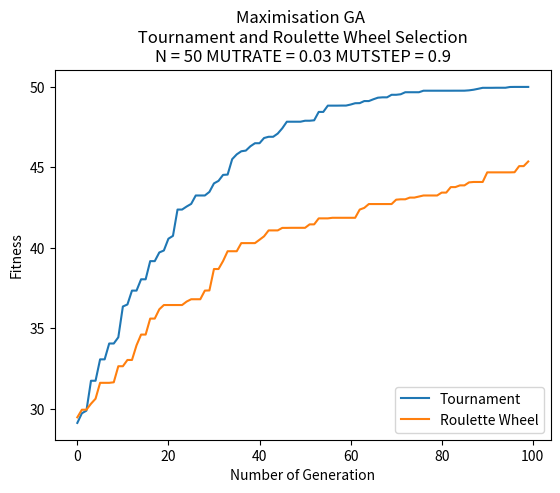

Write Python code to recreate this figure.
import copy
import matplotlib.pyplot as plt
import random


class Individual:
    gene = []
    fitness = 0

    def __repr__(self):
        return "Gene string " + "".join(str(i) for i in self.gene) + " - fitness: " + str(self.fitness) + "\n"


P = 50
N = 50
GENERATIONS = 100
MUTRATE = 0.03
MUTSTEP = 0.9


# calculate individual's fitness
def gene_fitness(individual):
    fitness = 0
    for i in range(0, N):
        # if individual.gene[i] == 1:  # if gene at index i equals to 1
        fitness = fitness + individual.gene[i]
    return fitness


# calculate population's fitness
def total_fitness(population):
    total_fitness = 0
    for individual in population:
        total_fitness += individual.fitness
    return total_fitness


def init_population():
    population = []
    for i in range(0, P):
        temp_gene = []
        for i in range(0, N):
            temp_gene.append(random.uniform(0.0, 1.0))  # a random gene between 0.0 and 1.0

        new_ind = Individual()  # initialise new instance
        new_ind.gene = temp_gene.copy()  # copy the gene from temp_gene and assign to gene of individual
        new_ind.fitness = gene_fitness(new_ind)  # initialise instance's fitness

        print(temp_gene, " -> ", new_ind.fitness)
        population.append(new_ind)

    return population


# tournament selection
def TNS(population):
    offsprings = []
    for i in range(0, P):
        parent1 = random.randint(0, P - 1)
        off1 = population[parent1]
        parent2 = random.randint(0, P - 1)
        off2 = population[parent2]
        if off1.fitness > off2.fitness:  # if one's fitness higher then add to temp offsprings
            offsprings.append(off1)
        else:
            offsprings.append(off2)
    return offsprings


# Roulette Wheel Selection Process
def RWS(population):
    # total fitness of initial pop
    initial_fits = total_fitness(population)

    offspring = copy.deepcopy(population)
    # Roulette Wheel Selection Process
    # Select two parents and recombine pairs of parents
    for i in range(0, P):
        selection_point = random.uniform(0.0, initial_fits)
        running_total = 0
        j = 0
        while running_total <= selection_point:
            running_total += population[j].fitness
            j += 1
            if(j == P):
                break
        offspring[i] = population[j-1]

    return offspring


# one point crossover
def crossover(offspring):
    cross_offsprings = []

    for i in range(0, P, 2):
        off1 = Individual()
        off2 = Individual()

        # 2 heads and 2 tails
        head1 = []
        tail1 = []
        head2 = []
        tail2 = []

        cross_point = random.randint(0, N - 1)

        for j in range(0, cross_point):  # head from 0 to crosspoint
            head1.append(offspring[i].gene[j])
            head2.append(offspring[i + 1].gene[j])

        for j in range(cross_point, N):  # tail from crosspoint to N
            tail1.append(offspring[i].gene[j])
            tail2.append(offspring[i + 1].gene[j])

        off1.gene = head1 + tail2  # 1st gene be released after crossover
        off1.fitness = gene_fitness(off1)  # 1st gene be counted fitness
        cross_offsprings.append(off1)  # 1st gene be added to new population after crossover

        off2.gene = head2 + tail1  # 2nd gene be released after crossover
        off2.fitness = gene_fitness(off2)  # 2nd gene be counted fitness
        cross_offsprings.append(off2)  # 2nd gene be added to new population after crossover

    return cross_offsprings


# bit-wise mutation
def mutation(cross_offsprings, MUTRATE, MUTSTEP):
    mut_offsprings = []

    for i in range(0, P):
        new_ind = Individual();
        new_ind.gene = []
        for j in range(0, N):
            gene = cross_offsprings[i].gene[j]
            ALTER = random.uniform(0.0, MUTSTEP)
            MUTPROB = random.randint(0.0, 100.0)
            if MUTPROB < (100 * MUTRATE):
                if random.randint(0, 1) == 1:  # if random num is 1, add ALTER
                    gene += ALTER
                else:            # if random num is 0, minus ALTER
                    gene -= ALTER
                if gene > 1.0:   # if gene value is larger than 1.0, reset it to 1.0
                    gene = 1.0
                if gene < 0.0:   # if gene value is smaller than 0.0, reset it to 0.0
                    gene = 0.0

            new_ind.gene.append(gene)  # add gene to new individual
        new_ind.fitness = gene_fitness(new_ind)  # count its fitness
        mut_offsprings.append(new_ind)  # add new release to new population after mutation

    return mut_offsprings


# descending sorting
def sorting(population):
    #  descending sorting based on  individual's fitness
    population.sort(key=lambda individual: individual.fitness, reverse=True)
    return population


# optimisation
def optimising(population, new_population):
    # sorting instance with descending fitness
    population = sorting(population)

    # take two instances with the best fitness in the old population at index 0 and index 1
    bestFit_old_1 = population[0]
    bestFit_old_2 = population[1]

    # overwrite the old population with mutate_offspring
    population = copy.deepcopy(new_population)

    # sorting instance with descending fitness
    population = sorting(population)

    # after deepcopy new pop to old pop
    # take the two instance with the worst fitness in the new population at index -1 and index -2
    worstFit_new_1 = population[-1]
    worstFit_new_2 = population[-2]

    # compare the fitness btw the ones in the old pop and the ones in the new pop
    # replace the two worst fitness/gene by the two best fitness/gene at specific index in the new population
    if bestFit_old_1.fitness > worstFit_new_1.fitness:
        population[-1].fitness = bestFit_old_1.fitness
        population[-1].gene = bestFit_old_1.gene
    if bestFit_old_2.fitness > worstFit_new_2.fitness:
        population[-2].fitness = bestFit_old_2.fitness
        population[-2].gene = bestFit_old_2.gene

    return population


def genetic_algorithm(population, selection, MUTRATE, MUTSTEP):
    # storing data to plot
    meanFit_values = []
    maxFit_values = []
    # ===========GENETIC ALGORITHM===============

    for gen in range(0, GENERATIONS):
        # TN / RW selection process
        offsprings = selection(population)

        # crossover process
        cross_offsprings = crossover(offsprings)
        # mutation process
        mut_offsprings = mutation(cross_offsprings, MUTRATE, MUTSTEP)
        # optimising
        population = optimising(population, mut_offsprings)

        # calculate Max and Mean Fitness
        # storing fitness in a list
        Fit = []
        for ind in population:
            Fit.append(gene_fitness(ind))
        # print(Fit)

        maxFit = max(Fit)  # take out the max fitness among fitnesses in Fit
        meanFit = sum(Fit) / P  # sum all the fitness and divide by Population size

        # append maxFit and meanFit respectively to MaxFit_values and MeanFit_values
        maxFit_values.append(maxFit)
        meanFit_values.append(meanFit)

        # display
        # print("GENERATION " + str(gen + 1))
        # print("Mean Fitness: " + str(meanFit))
        # print("Max Fitness: " + str(maxFit) + "\n")
    print("Max Fitness: " + str(maxFit) + "\n")
    print("Mean Fitness: " + str(meanFit) + "\n")

    return maxFit_values, meanFit_values


# plotting
plt.ylabel("Fitness")
plt.xlabel("Number of Generation")

#  Storing
maxFit_data1 = []
maxFit_data2 = []
maxFit_data3 = []
maxFit_data4 = []

meanFit_data1 = []
meanFit_data2 = []
meanFit_data3 = []
meanFit_data4 = []


# [----------------- UNCOMMENT THIS AND ALTER N TO TEST -----------------]
N = 50
plt.title("Maximisation GA \n Tournament and Roulette Wheel Selection \n"
            + "N = " + str(N) + " MUTRATE = " + str(MUTRATE) + " MUTSTEP = " + str(MUTSTEP))

# initialise original population
population = init_population()

maxFit_data1, meanFit_data1 = genetic_algorithm(population, TNS, MUTRATE, MUTSTEP)
maxFit_data2, meanFit_data2 = genetic_algorithm(population, RWS, MUTRATE, MUTSTEP)

plt.plot(maxFit_data1, label="Tournament")
plt.plot(maxFit_data2, label="Roulette Wheel")


# DISPLAY PLOT
plt.legend(loc="lower right")
plt.show()
